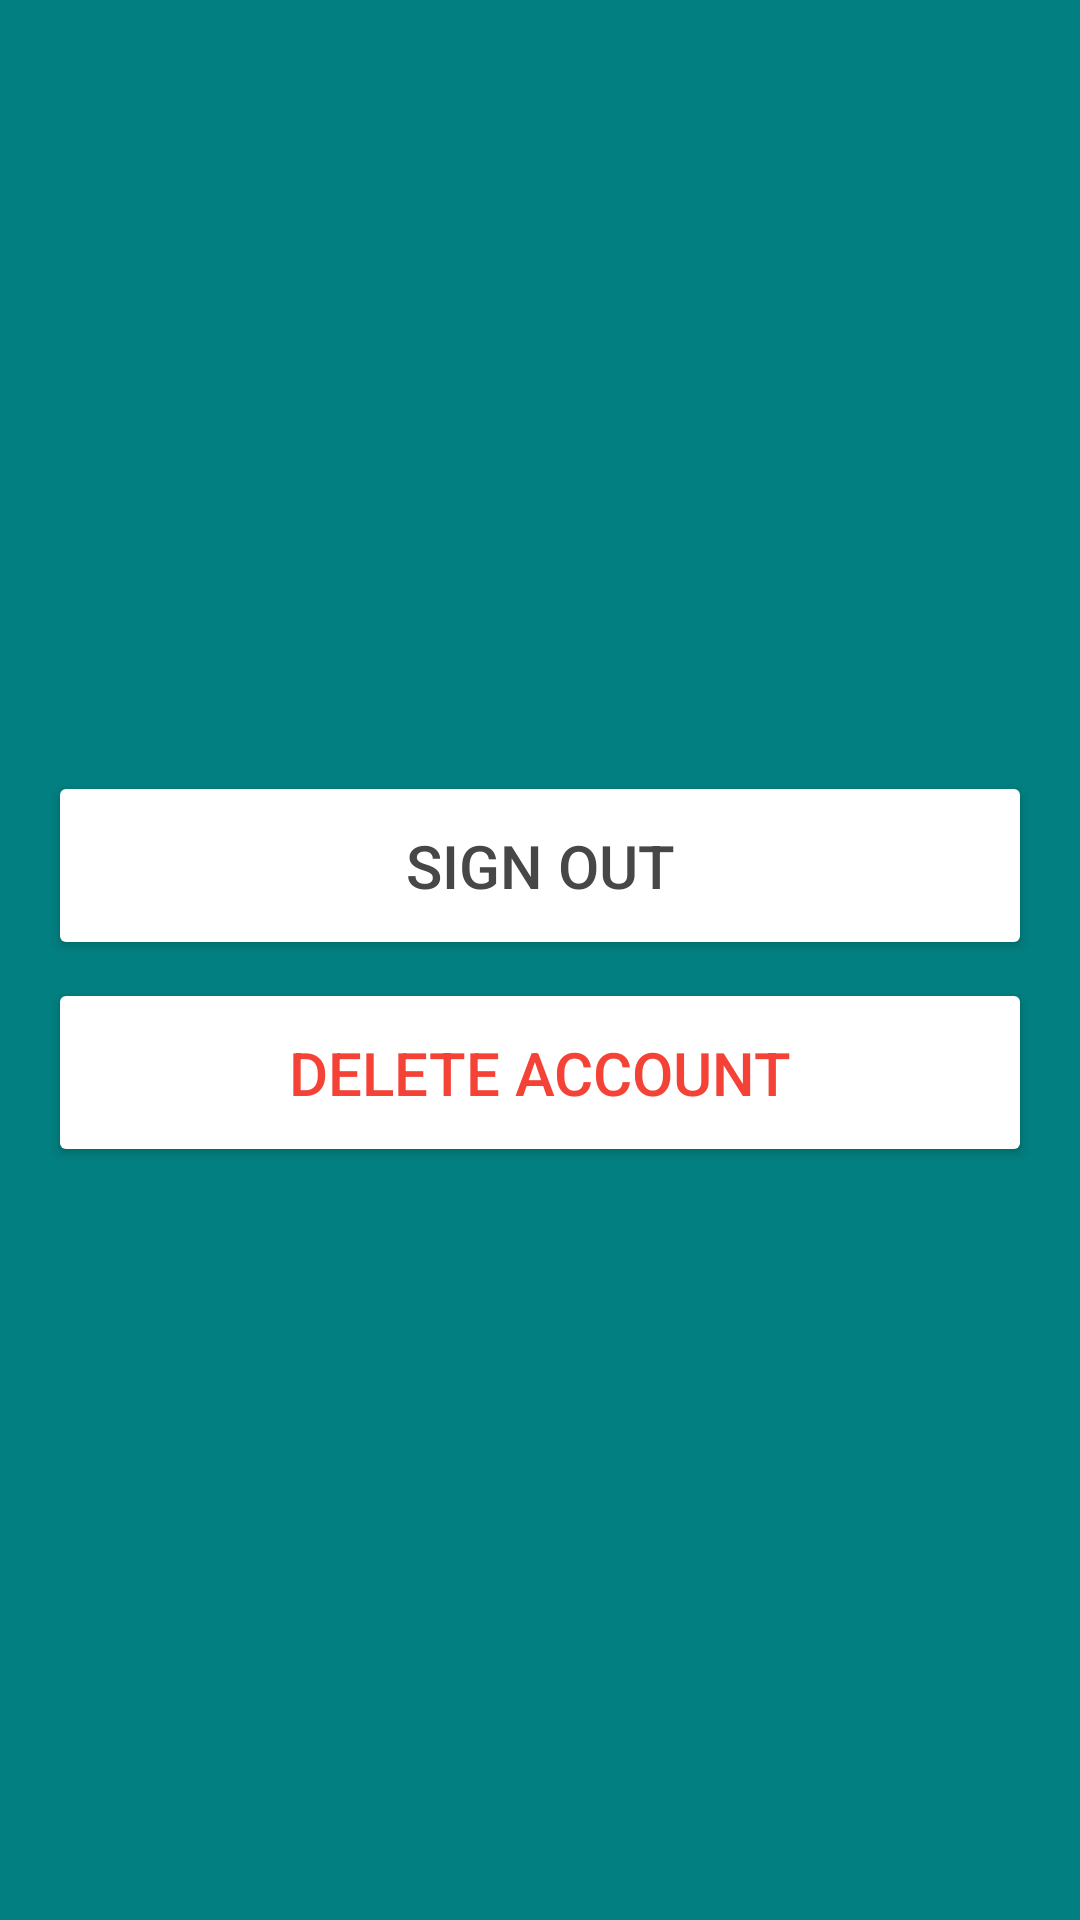

Android layout source for this screen:
<!-- AndroidManifest.xml: application theme Theme.Floridex -->
<!-- res/layout/settings_menu.xml -->
<?xml version="1.0" encoding="utf-8"?>

<RelativeLayout xmlns:android="http://schemas.android.com/apk/res/android"
    xmlns:app="http://schemas.android.com/apk/res-auto"
    xmlns:tools="http://schemas.android.com/tools"
    android:id="@+id/main"
    android:layout_width="match_parent"
    android:layout_height="match_parent"
    android:background="@color/ocean_teal"
    android:gravity="center"
    android:padding="16dp"
    tools:context=".MainActivity">

    <LinearLayout
        android:layout_width="match_parent"
        android:layout_height="wrap_content"
        android:gravity="center"
        android:orientation="vertical">

        <Button
            android:layout_width="match_parent"
            android:layout_height="wrap_content"
            android:text="SIGN OUT"
            android:backgroundTint="@color/white"
            android:textColor="#474747"
            android:padding="18dp"
            android:layout_marginTop="6sp"
            android:textSize="20sp"
            android:id="@+id/signOut_btn"/>

        <Button
            android:layout_width="match_parent"
            android:layout_height="wrap_content"
            android:text="DELETE ACCOUNT"
            android:backgroundTint="@color/white"
            android:textColor="#F44336"
            android:padding="18dp"
            android:layout_marginTop="6sp"
            android:textSize="20sp"
            android:id="@+id/deleteAccount_btn"/>
    </LinearLayout>

</RelativeLayout>
<!-- resources referenced by this layout -->
<resources>
  <color name="ocean_teal">#027F80</color>
  <color name="white">#FFFFFFFF</color>
  <style name="Theme.Floridex" parent="Theme.MaterialComponents.DayNight.DarkActionBar">
          
          <item name="colorPrimary">@color/purple_500</item>
          <item name="colorPrimaryVariant">@color/purple_700</item>
          <item name="colorOnPrimary">@color/white</item>
          
          <item name="colorSecondary">@color/teal_200</item>
          <item name="colorSecondaryVariant">@color/teal_700</item>
          <item name="colorOnSecondary">@color/black</item>
          
          <item name="android:statusBarColor">?attr/colorPrimaryVariant</item>
          
      </style>
  <color name="purple_500">#FF6200EE</color>
  <color name="purple_700">#FF3700B3</color>
  <color name="teal_200">#FF03DAC5</color>
  <color name="teal_700">#FF018786</color>
  <color name="black">#FF000000</color>
</resources>
